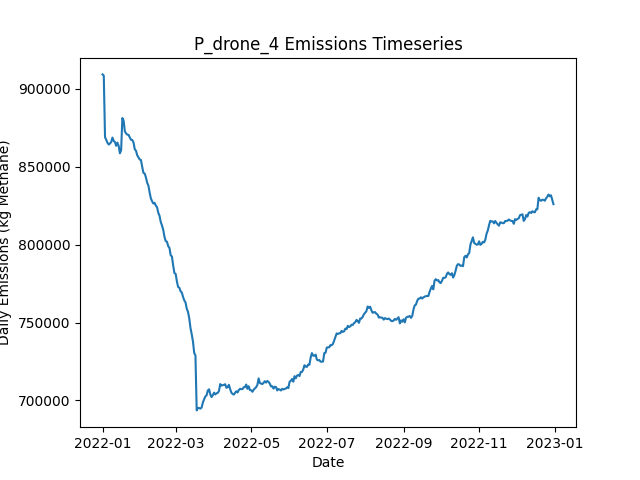

Source data for this figure (header and first rows):
Date, Daily Emissions (Kg Methane), Daily Mitigable Emissions (Kg Methane), Daily Non-Mitigable Emissions (Kg Methan…, Daily Cost ($), Active Leaks, New Leaks, Leaks Repaired, Leaks Naturally Repaired, Leaks Tagged, Daily Repair Cost ($), Daily Natural Repair Cost ($), drone Deployment Cost ($), drone Sites flagged for Follow-Up, drone Leaks tagged for repair, drone Sites Visited, drone Travel Time (Minutes), drone Survey Time (Minutes), OGI_FU Deployment Cost ($), OGI_FU Sites flagged for Follow-Up, OGI_FU Leaks tagged for repair, OGI_FU Sites Visited, OGI_FU Travel Time (Minutes), OGI_FU Survey Time (Minutes)
2022-01-01, 909201, 223582, 685619, 500, 6538, 6575, 0, 23, 0.00000, 0.00000, 4600, 500, 0, , 9, 300, 180, 0.00000, , 0, 0, 0, 0
2022-01-02, 908396, 221706, 686690, 500, 6533, 11, 0, 11, 0.00000, 0.00000, 2200, 500, 0, , 9, 300, 180, 0.00000, , 0, 0, 0, 0
2022-01-03, 868955, 181573, 687381, 1500, 6531, 18, 0, 15, 66, 0.00000, 3000, 500, 9, , 9, 300, 180, 1000, , 66, 3, 120, 360
2022-01-04, 867104, 181537, 685567, 1500, 6530, 13, 0, 10, 74, 0.00000, 2000, 500, 9, , 9, 300, 180, 1000, , 74, 3, 120, 360
2022-01-05, 865317, 181582, 683735, 1500, 6524, 16, 0, 16, 73, 0.00000, 3200, 500, 9, , 9, 300, 180, 1000, , 73, 3, 120, 360
2022-01-06, 864179, 181411, 682767, 1500, 6533, 24, 0, 9, 69, 0.00000, 1800, 500, 9, , 9, 300, 180, 1000, , 69, 3, 120, 360
2022-01-07, 864862, 181490, 683372, 1500, 6539, 20, 0, 11, 75, 0.00000, 2200, 500, 9, , 9, 300, 180, 1000, , 75, 3, 120, 360
2022-01-08, 865809, 181867, 683942, 1500, 6549, 21, 0, 6, 73, 0.00000, 1200, 500, 9, , 9, 300, 180, 1000, , 73, 3, 120, 360
2022-01-09, 868669, 182809, 685860, 1500, 6555, 17, 0, 10, 86, 0.00000, 2000, 500, 9, , 9, 300, 180, 1000, , 86, 3, 120, 360
2022-01-10, 866468, 182785, 683683, 1500, 6538, 9, 0, 17, 71, 0.00000, 3400, 500, 9, , 9, 300, 180, 1000, , 71, 3, 120, 360
2022-01-11, 865856, 183054, 682802, 1500, 6539, 16, 0, 8, 72, 0.00000, 1600, 500, 9, , 9, 300, 180, 1000, , 72, 3, 120, 360
2022-01-12, 863348, 182844, 680504, 1500, 6536, 15, 0, 12, 63, 0.00000, 2400, 500, 9, , 9, 300, 180, 1000, , 63, 3, 120, 360
2022-01-13, 865433, 183287, 682145, 1500, 6544, 24, 0, 10, 70, 0.00000, 2000, 500, 9, , 9, 300, 180, 1000, , 70, 3, 120, 360
2022-01-14, 863365, 183242, 680124, 1500, 6549, 15, 0, 5, 85, 0.00000, 1000, 500, 9, , 9, 300, 180, 1000, , 85, 3, 120, 360
2022-01-15, 858591, 183444, 675147, 1500, 6536, 12, 0, 17, 68, 0.00000, 3400, 500, 9, , 9, 300, 180, 1000, , 68, 3, 120, 360
2022-01-16, 860505, 183164, 677341, 1500, 6535, 19, 0, 15, 72, 0.00000, 3000, 500, 9, , 9, 300, 180, 1000, , 72, 3, 120, 360
2022-01-17, 881197, 200969, 680227, 1500, 6540, 15, 0, 9, 70, 0.00000, 1800, 500, 9, , 9, 300, 180, 1000, , 70, 3, 120, 360
2022-01-18, 879507, 199556, 679951, 12900, 6480, 15, 57, 13, 78, 11400, 2600, 500, 9, , 9, 300, 180, 1000, , 78, 3, 120, 360
2022-01-19, 872689, 195624, 677065, 14700, 6407, 12, 66, 8, 64, 13200, 1600, 500, 9, , 9, 300, 180, 1000, , 64, 3, 120, 360
2022-01-20, 871330, 194282, 677048, 14500, 6341, 13, 65, 9, 74, 13000, 1800, 500, 9, , 9, 300, 180, 1000, , 74, 3, 120, 360
2022-01-21, 870545, 191959, 678586, 13400, 6280, 14, 62, 10, 68, 12400, 2000, 0.00000, 9, , 0, 0, 0, 1000, , 68, 3, 120, 360
2022-01-22, 870403, 191870, 678534, 14200, 6220, 16, 66, 3, 63, 13200, 600, 0.00000, 9, , 0, 0, 0, 1000, , 63, 3, 120, 360
2022-01-23, 868708, 189518, 679190, 14800, 6149, 7, 69, 8, 80, 13800, 1600, 0.00000, 0, , 0, 0, 0, 1000, , 80, 3, 120, 360
2022-01-24, 867228, 188487, 678741, 16400, 6078, 15, 77, 6, 77, 15400, 1200, 0.00000, 0, , 0, 0, 0, 1000, , 77, 3, 120, 360
2022-01-25, 867109, 186657, 680452, 13000, 6024, 16, 60, 5, 73, 12000, 1000, 0.00000, 0, , 0, 0, 0, 1000, , 73, 3, 120, 360
2022-01-26, 865571, 185413, 680158, 13400, 5970, 14, 62, 2, 77, 12400, 400, 0.00000, 0, , 0, 0, 0, 1000, , 77, 3, 120, 360
2022-01-27, 861183, 183721, 677462, 11600, 5922, 24, 53, 8, 68, 10600, 1600, 0.00000, 0, , 0, 0, 0, 1000, , 68, 3, 120, 360
2022-01-28, 860188, 182156, 678033, 13600, 5857, 17, 63, 11, 70, 12600, 2200, 0.00000, 0, , 0, 0, 0, 1000, , 70, 3, 120, 360
2022-01-29, 857298, 180699, 676598, 16000, 5783, 14, 75, 7, 75, 15000, 1400, 0.00000, 0, , 0, 0, 0, 1000, , 75, 3, 120, 360
2022-01-30, 855942, 177098, 678845, 13000, 5735, 27, 60, 12, 71, 12000, 2400, 0.00000, 0, , 0, 0, 0, 1000, , 71, 3, 120, 360
2022-01-31, 854605, 176037, 678568, 13800, 5675, 17, 64, 6, 60, 12800, 1200, 0.00000, 0, , 0, 0, 0, 1000, , 60, 3, 120, 360
2022-02-01, 854281, 175453, 678828, 13000, 5624, 21, 60, 6, 71, 12000, 1200, 0.00000, 0, , 0, 0, 0, 1000, , 71, 3, 120, 360
2022-02-02, 849934, 172023, 677912, 14600, 5554, 20, 68, 9, 84, 13600, 1800, 0.00000, 0, , 0, 0, 0, 1000, , 84, 3, 120, 360
2022-02-03, 846006, 170687, 675320, 12400, 5507, 20, 57, 5, 68, 11400, 1000, 0.00000, 0, , 0, 0, 0, 1000, , 68, 3, 120, 360
2022-02-04, 845622, 169421, 676201, 13600, 5450, 14, 63, 3, 69, 12600, 600, 0.00000, 0, , 0, 0, 0, 1000, , 69, 3, 120, 360
2022-02-05, 843183, 169384, 673799, 12400, 5388, 12, 57, 8, 75, 11400, 1600, 0.00000, 0, , 0, 0, 0, 1000, , 75, 3, 120, 360
2022-02-06, 839737, 167113, 672624, 11600, 5337, 16, 53, 9, 80, 10600, 1800, 0.00000, 0, , 0, 0, 0, 1000, , 80, 3, 120, 360
2022-02-07, 837888, 165868, 672019, 14600, 5273, 16, 68, 7, 74, 13600, 1400, 0.00000, 0, , 0, 0, 0, 1000, , 74, 3, 120, 360
2022-02-08, 833510, 164187, 669324, 14400, 5210, 15, 67, 3, 82, 13400, 600, 0.00000, 0, , 0, 0, 0, 1000, , 82, 3, 120, 360
2022-02-09, 829653, 162282, 667371, 14000, 5151, 17, 65, 5, 80, 13000, 1000, 0.00000, 0, , 0, 0, 0, 1000, , 80, 3, 120, 360
2022-02-10, 827785, 161278, 666507, 14200, 5092, 18, 66, 5, 92, 13200, 1000, 0.00000, 0, , 0, 0, 0, 1000, , 92, 3, 120, 360
2022-02-11, 826362, 160891, 665470, 12000, 5045, 19, 55, 3, 71, 11000, 600, 0.00000, 0, , 0, 0, 0, 1000, , 71, 3, 120, 360
2022-02-12, 826831, 161085, 665747, 12400, 4997, 20, 57, 7, 77, 11400, 1400, 0.00000, 0, , 0, 0, 0, 1000, , 77, 3, 120, 360
2022-02-13, 825037, 159100, 665937, 13800, 4951, 29, 64, 5, 77, 12800, 1000, 0.00000, 0, , 0, 0, 0, 1000, , 77, 3, 120, 360
2022-02-14, 823955, 158243, 665712, 13000, 4899, 17, 60, 5, 82, 12000, 1000, 0.00000, 0, , 0, 0, 0, 1000, , 82, 3, 120, 360
2022-02-15, 820407, 156994, 663414, 10600, 4852, 13, 48, 4, 67, 9600, 800, 0.00000, 0, , 0, 0, 0, 1000, , 67, 3, 120, 360
2022-02-16, 818482, 152130, 666351, 12600, 4806, 26, 58, 8, 79, 11600, 1600, 0.00000, 0, , 0, 0, 0, 1000, , 79, 3, 120, 360
2022-02-17, 814447, 150653, 663794, 16400, 4732, 13, 77, 2, 72, 15400, 400, 0.00000, 0, , 0, 0, 0, 1000, , 72, 3, 120, 360
2022-02-18, 812261, 147240, 665021, 12000, 4693, 24, 55, 5, 75, 11000, 1000, 0.00000, 0, , 0, 0, 0, 1000, , 75, 3, 120, 360
2022-02-19, 809439, 144487, 664952, 12800, 4649, 23, 59, 3, 65, 11800, 600, 0.00000, 0, , 0, 0, 0, 1000, , 65, 3, 120, 360
2022-02-20, 805008, 142355, 662653, 13200, 4594, 15, 61, 4, 90, 12200, 800, 0.00000, 0, , 0, 0, 0, 1000, , 90, 3, 120, 360
2022-02-21, 802223, 139674, 662550, 15400, 4531, 14, 72, 3, 81, 14400, 600, 0.00000, 0, , 0, 0, 0, 1000, , 81, 3, 120, 360
2022-02-22, 801882, 138364, 663517, 14200, 4479, 22, 66, 4, 68, 13200, 800, 0.00000, 0, , 0, 0, 0, 1000, , 68, 3, 120, 360
2022-02-23, 798992, 136028, 662964, 16000, 4416, 26, 75, 8, 85, 15000, 1600, 0.00000, 0, , 0, 0, 0, 1000, , 85, 3, 120, 360
2022-02-24, 797895, 134394, 663500, 14400, 4353, 12, 67, 4, 79, 13400, 800, 0.00000, 0, , 0, 0, 0, 1000, , 79, 3, 120, 360
2022-02-25, 793210, 130850, 662360, 17800, 4273, 12, 84, 3, 68, 16800, 600, 0.00000, 0, , 0, 0, 0, 1000, , 68, 3, 120, 360
2022-02-26, 792376, 130051, 662325, 13400, 4219, 21, 62, 4, 59, 12400, 800, 0.00000, 0, , 0, 0, 0, 1000, , 59, 3, 120, 360
2022-02-27, 786685, 125725, 660960, 14800, 4157, 16, 69, 4, 89, 13800, 800, 0.00000, 0, , 0, 0, 0, 1000, , 89, 3, 120, 360
2022-02-28, 781750, 123399, 658351, 15000, 4098, 21, 70, 2, 71, 14000, 400, 0.00000, 0, , 0, 0, 0, 1000, , 71, 3, 120, 360
2022-03-01, 781243, 120853, 660390, 14600, 4041, 19, 68, 2, 79, 13600, 400, 0.00000, 0, , 0, 0, 0, 1000, , 79, 3, 120, 360
... 305 more rows
